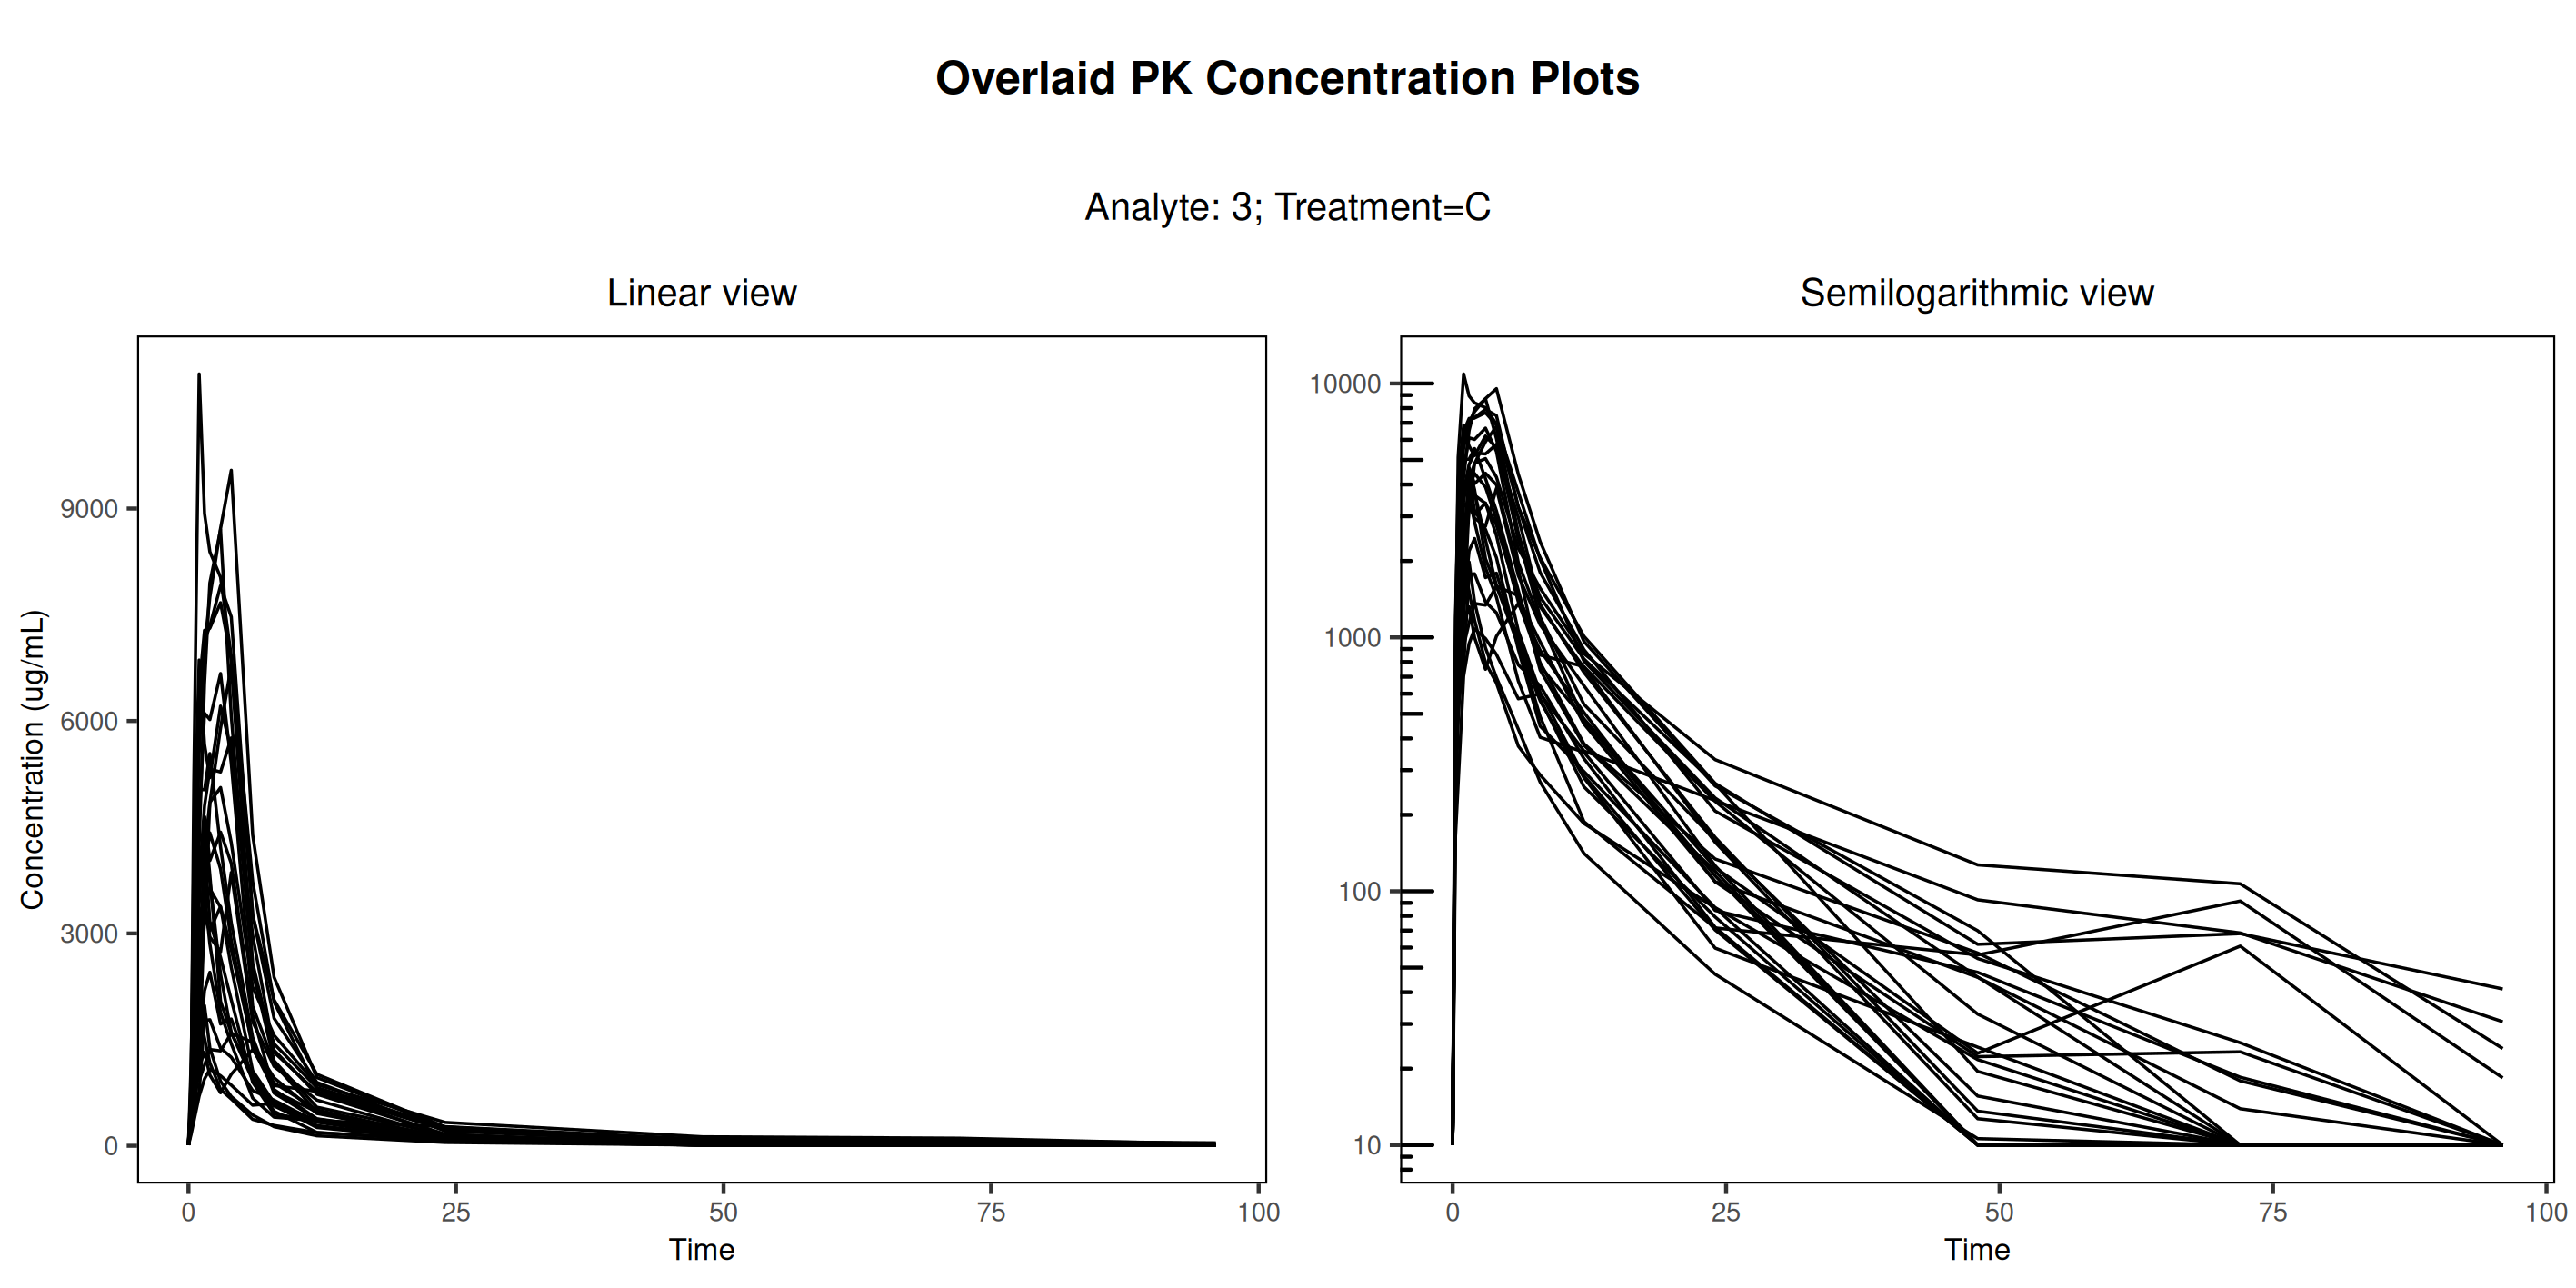

Data behind this chart, as committed beside it:
usubjid, trta, aperiodc, atpt, parcat3l, aval, adtm, saffn, pkfn, paexcfln, pclloq, parcat1, t_char, t, concen, order_char, order
Study001_1001001, C, PERIOD 3, 0 HOURS PRE DOSE, Analyte, 0, 2012-11-08T08:08:00, 1, 1, 1, 10, DRUG ANAL 3 Plasma, 0, 0, 10, 3, 3
Study001_1001001, C, PERIOD 3, 0.25 HOURS POST DOSE, Analyte, 735, 2012-11-08T08:33:00, 1, 1, 1, , DRUG ANAL 3 Plasma, 0.25, 0.25, 735, 3, 3
Study001_1001001, C, PERIOD 3, 0.5 HOURS POST DOSE, Analyte, 5120, 2012-11-08T08:49:00, 1, 1, 1, , DRUG ANAL 3 Plasma, 0.5, 0.5, 5120, 3, 3
Study001_1001001, C, PERIOD 3, 1 HOURS POST DOSE, Analyte, 10900, 2012-11-08T09:17:00, 1, 1, 1, , DRUG ANAL 3 Plasma, 1, 1, 10900, 3, 3
Study001_1001001, C, PERIOD 3, 1.5 HOURS POST DOSE, Analyte, 8930, 2012-11-08T09:48:00, 1, 1, 1, , DRUG ANAL 3 Plasma, 1.5, 1.5, 8930, 3, 3
Study001_1001001, C, PERIOD 3, 2 HOURS POST DOSE, Analyte, 8390, 2012-11-08T10:18:00, 1, 1, 1, , DRUG ANAL 3 Plasma, 2, 2, 8390, 3, 3
Study001_1001001, C, PERIOD 3, 3 HOURS POST DOSE, Analyte, 8030, 2012-11-08T11:21:00, 1, 1, 1, , DRUG ANAL 3 Plasma, 3, 3, 8030, 3, 3
Study001_1001001, C, PERIOD 3, 4 HOURS POST DOSE, Analyte, 6910, 2012-11-08T12:20:00, 1, 1, 1, , DRUG ANAL 3 Plasma, 4, 4, 6910, 3, 3
Study001_1001001, C, PERIOD 3, 6 HOURS POST DOSE, Analyte, 3260, 2012-11-08T14:18:00, 1, 1, 1, , DRUG ANAL 3 Plasma, 6, 6, 3260, 3, 3
Study001_1001001, C, PERIOD 3, 8 HOURS POST DOSE, Analyte, 1800, 2012-11-08T16:18:00, 1, 1, 1, , DRUG ANAL 3 Plasma, 8, 8, 1800, 3, 3
Study001_1001001, C, PERIOD 3, 12 HOURS POST DOSE, Analyte, 895, 2012-11-08T20:18:00, 1, 1, 1, , DRUG ANAL 3 Plasma, 12, 12, 895, 3, 3
Study001_1001001, C, PERIOD 3, 24 HOURS POST DOSE, Analyte, 207, 2012-11-09T08:18:00, 1, 1, 1, , DRUG ANAL 3 Plasma, 24, 24, 207, 3, 3
Study001_1001001, C, PERIOD 3, 48 HOURS POST DOSE, Analyte, 54.3, 2012-11-10T08:18:00, 1, 1, 1, , DRUG ANAL 3 Plasma, 48, 48, 54.3, 3, 3
Study001_1001001, C, PERIOD 3, 72 HOURS POST DOSE, Analyte, 25.3, 2012-11-11T08:18:00, 1, 1, 1, , DRUG ANAL 3 Plasma, 72, 72, 25.3, 3, 3
Study001_1001001, C, PERIOD 3, 96 HOURS POST DOSE, Analyte, 0, 2012-11-12T08:20:00, 1, 1, 1, 10, DRUG ANAL 3 Plasma, 96, 96, 10, 3, 3
Study001_1001002, C, PERIOD 3, 0 HOURS PRE DOSE, Analyte, 0, 2012-11-08T08:13:00, 1, 1, 1, 10, DRUG ANAL 3 Plasma, 0, 0, 10, 3, 3
Study001_1001002, C, PERIOD 3, 0.25 HOURS POST DOSE, Analyte, 543, 2012-11-08T08:38:00, 1, 1, 1, , DRUG ANAL 3 Plasma, 0.25, 0.25, 543, 3, 3
Study001_1001002, C, PERIOD 3, 0.5 HOURS POST DOSE, Analyte, 2710, 2012-11-08T08:55:00, 1, 1, 1, , DRUG ANAL 3 Plasma, 0.5, 0.5, 2710, 3, 3
Study001_1001002, C, PERIOD 3, 1 HOURS POST DOSE, Analyte, 4260, 2012-11-08T09:23:00, 1, 1, 1, , DRUG ANAL 3 Plasma, 1, 1, 4260, 3, 3
Study001_1001002, C, PERIOD 3, 1.5 HOURS POST DOSE, Analyte, 6530, 2012-11-08T09:53:00, 1, 1, 1, , DRUG ANAL 3 Plasma, 1.5, 1.5, 6530, 3, 3
Study001_1001002, C, PERIOD 3, 2 HOURS POST DOSE, Analyte, 7950, 2012-11-08T10:23:00, 1, 1, 1, , DRUG ANAL 3 Plasma, 2, 2, 7950, 3, 3
Study001_1001002, C, PERIOD 3, 3 HOURS POST DOSE, Analyte, 8700, 2012-11-08T11:23:00, 1, 1, 1, , DRUG ANAL 3 Plasma, 3, 3, 8700, 3, 3
Study001_1001002, C, PERIOD 3, 4 HOURS POST DOSE, Analyte, 6070, 2012-11-08T12:24:00, 1, 1, 1, , DRUG ANAL 3 Plasma, 4, 4, 6070, 3, 3
Study001_1001002, C, PERIOD 3, 6 HOURS POST DOSE, Analyte, 2420, 2012-11-08T14:23:00, 1, 1, 1, , DRUG ANAL 3 Plasma, 6, 6, 2420, 3, 3
Study001_1001002, C, PERIOD 3, 8 HOURS POST DOSE, Analyte, 1440, 2012-11-08T16:23:00, 1, 1, 1, , DRUG ANAL 3 Plasma, 8, 8, 1440, 3, 3
Study001_1001002, C, PERIOD 3, 12 HOURS POST DOSE, Analyte, 822, 2012-11-08T20:23:00, 1, 1, 1, , DRUG ANAL 3 Plasma, 12, 12, 822, 3, 3
Study001_1001002, C, PERIOD 3, 24 HOURS POST DOSE, Analyte, 265, 2012-11-09T08:23:00, 1, 1, 1, , DRUG ANAL 3 Plasma, 24, 24, 265, 3, 3
Study001_1001002, C, PERIOD 3, 48 HOURS POST DOSE, Analyte, 19.5, 2012-11-10T08:24:00, 1, 1, 1, , DRUG ANAL 3 Plasma, 48, 48, 19.5, 3, 3
Study001_1001002, C, PERIOD 3, 72 HOURS POST DOSE, Analyte, 0, 2012-11-11T08:23:00, 1, 1, 1, 10, DRUG ANAL 3 Plasma, 72, 72, 10, 3, 3
Study001_1001002, C, PERIOD 3, 96 HOURS POST DOSE, Analyte, 0, 2012-11-12T08:24:00, 1, 1, 1, 10, DRUG ANAL 3 Plasma, 96, 96, 10, 3, 3
Study001_1001003, C, PERIOD 3, 0 HOURS PRE DOSE, Analyte, 0, 2012-11-08T08:05:00, 1, 1, 1, 10, DRUG ANAL 3 Plasma, 0, 0, 10, 3, 3
Study001_1001003, C, PERIOD 3, 0.25 HOURS POST DOSE, Analyte, 452, 2012-11-08T08:30:00, 1, 1, 1, , DRUG ANAL 3 Plasma, 0.25, 0.25, 452, 3, 3
Study001_1001003, C, PERIOD 3, 0.5 HOURS POST DOSE, Analyte, 1220, 2012-11-08T08:45:00, 1, 1, 1, , DRUG ANAL 3 Plasma, 0.5, 0.5, 1220, 3, 3
Study001_1001003, C, PERIOD 3, 1 HOURS POST DOSE, Analyte, 1900, 2012-11-08T09:15:00, 1, 1, 1, , DRUG ANAL 3 Plasma, 1, 1, 1900, 3, 3
Study001_1001003, C, PERIOD 3, 1.5 HOURS POST DOSE, Analyte, 1520, 2012-11-08T09:45:00, 1, 1, 1, , DRUG ANAL 3 Plasma, 1.5, 1.5, 1520, 3, 3
Study001_1001003, C, PERIOD 3, 2 HOURS POST DOSE, Analyte, 1170, 2012-11-08T10:15:00, 1, 1, 1, , DRUG ANAL 3 Plasma, 2, 2, 1170, 3, 3
Study001_1001003, C, PERIOD 3, 3 HOURS POST DOSE, Analyte, 795, 2012-11-08T11:15:00, 1, 1, 1, , DRUG ANAL 3 Plasma, 3, 3, 795, 3, 3
Study001_1001003, C, PERIOD 3, 4 HOURS POST DOSE, Analyte, 661, 2012-11-08T12:15:00, 1, 1, 1, , DRUG ANAL 3 Plasma, 4, 4, 661, 3, 3
Study001_1001003, C, PERIOD 3, 6 HOURS POST DOSE, Analyte, 373, 2012-11-08T14:15:00, 1, 1, 1, , DRUG ANAL 3 Plasma, 6, 6, 373, 3, 3
Study001_1001003, C, PERIOD 3, 8 HOURS POST DOSE, Analyte, 287, 2012-11-08T16:15:00, 1, 1, 1, , DRUG ANAL 3 Plasma, 8, 8, 287, 3, 3
Study001_1001003, C, PERIOD 3, 12 HOURS POST DOSE, Analyte, 185, 2012-11-08T20:15:00, 1, 1, 1, , DRUG ANAL 3 Plasma, 12, 12, 185, 3, 3
Study001_1001003, C, PERIOD 3, 24 HOURS POST DOSE, Analyte, 86, 2012-11-09T08:15:00, 1, 1, 1, , DRUG ANAL 3 Plasma, 24, 24, 86, 3, 3
Study001_1001003, C, PERIOD 3, 48 HOURS POST DOSE, Analyte, 0, 2012-11-10T08:15:00, 1, 1, 1, 10, DRUG ANAL 3 Plasma, 48, 48, 10, 3, 3
Study001_1001003, C, PERIOD 3, 72 HOURS POST DOSE, Analyte, 0, 2012-11-11T08:15:00, 1, 1, 1, 10, DRUG ANAL 3 Plasma, 72, 72, 10, 3, 3
Study001_1001003, C, PERIOD 3, 96 HOURS POST DOSE, Analyte, 0, 2012-11-12T08:15:00, 1, 1, 1, 10, DRUG ANAL 3 Plasma, 96, 96, 10, 3, 3
Study001_1001005, C, PERIOD 3, 0 HOURS PRE DOSE, Analyte, 0, 2012-11-08T07:54:00, 1, 1, 1, 10, DRUG ANAL 3 Plasma, 0, 0, 10, 3, 3
Study001_1001005, C, PERIOD 3, 0.25 HOURS POST DOSE, Analyte, 443, 2012-11-08T08:19:00, 1, 1, 1, , DRUG ANAL 3 Plasma, 0.25, 0.25, 443, 3, 3
Study001_1001005, C, PERIOD 3, 0.5 HOURS POST DOSE, Analyte, 788, 2012-11-08T08:34:00, 1, 1, 1, , DRUG ANAL 3 Plasma, 0.5, 0.5, 788, 3, 3
Study001_1001005, C, PERIOD 3, 1 HOURS POST DOSE, Analyte, 2280, 2012-11-08T09:05:00, 1, 1, 1, , DRUG ANAL 3 Plasma, 1, 1, 2280, 3, 3
Study001_1001005, C, PERIOD 3, 1.5 HOURS POST DOSE, Analyte, 3580, 2012-11-08T09:35:00, 1, 1, 1, , DRUG ANAL 3 Plasma, 1.5, 1.5, 3580, 3, 3
Study001_1001005, C, PERIOD 3, 2 HOURS POST DOSE, Analyte, 2850, 2012-11-08T10:05:00, 1, 1, 1, , DRUG ANAL 3 Plasma, 2, 2, 2850, 3, 3
Study001_1001005, C, PERIOD 3, 3 HOURS POST DOSE, Analyte, 1880, 2012-11-08T11:04:00, 1, 1, 1, , DRUG ANAL 3 Plasma, 3, 3, 1880, 3, 3
Study001_1001005, C, PERIOD 3, 4 HOURS POST DOSE, Analyte, 1440, 2012-11-08T12:04:00, 1, 1, 1, , DRUG ANAL 3 Plasma, 4, 4, 1440, 3, 3
Study001_1001005, C, PERIOD 3, 6 HOURS POST DOSE, Analyte, 673, 2012-11-08T14:05:00, 1, 1, 1, , DRUG ANAL 3 Plasma, 6, 6, 673, 3, 3
Study001_1001005, C, PERIOD 3, 8 HOURS POST DOSE, Analyte, 404, 2012-11-08T16:05:00, 1, 1, 1, , DRUG ANAL 3 Plasma, 8, 8, 404, 3, 3
Study001_1001005, C, PERIOD 3, 12 HOURS POST DOSE, Analyte, 353, 2012-11-08T20:05:00, 1, 1, 1, , DRUG ANAL 3 Plasma, 12, 12, 353, 3, 3
Study001_1001005, C, PERIOD 3, 24 HOURS POST DOSE, Analyte, 84, 2012-11-09T08:05:00, 1, 1, 1, , DRUG ANAL 3 Plasma, 24, 24, 84, 3, 3
Study001_1001005, C, PERIOD 3, 48 HOURS POST DOSE, Analyte, 47.9, 2012-11-10T08:04:00, 1, 1, 1, , DRUG ANAL 3 Plasma, 48, 48, 47.9, 3, 3
Study001_1001005, C, PERIOD 3, 72 HOURS POST DOSE, Analyte, 18.5, 2012-11-11T08:04:00, 1, 1, 1, , DRUG ANAL 3 Plasma, 72, 72, 18.5, 3, 3
Study001_1001005, C, PERIOD 3, 96 HOURS POST DOSE, Analyte, 0, 2012-11-12T08:04:00, 1, 1, 1, 10, DRUG ANAL 3 Plasma, 96, 96, 10, 3, 3
... 341 more rows
